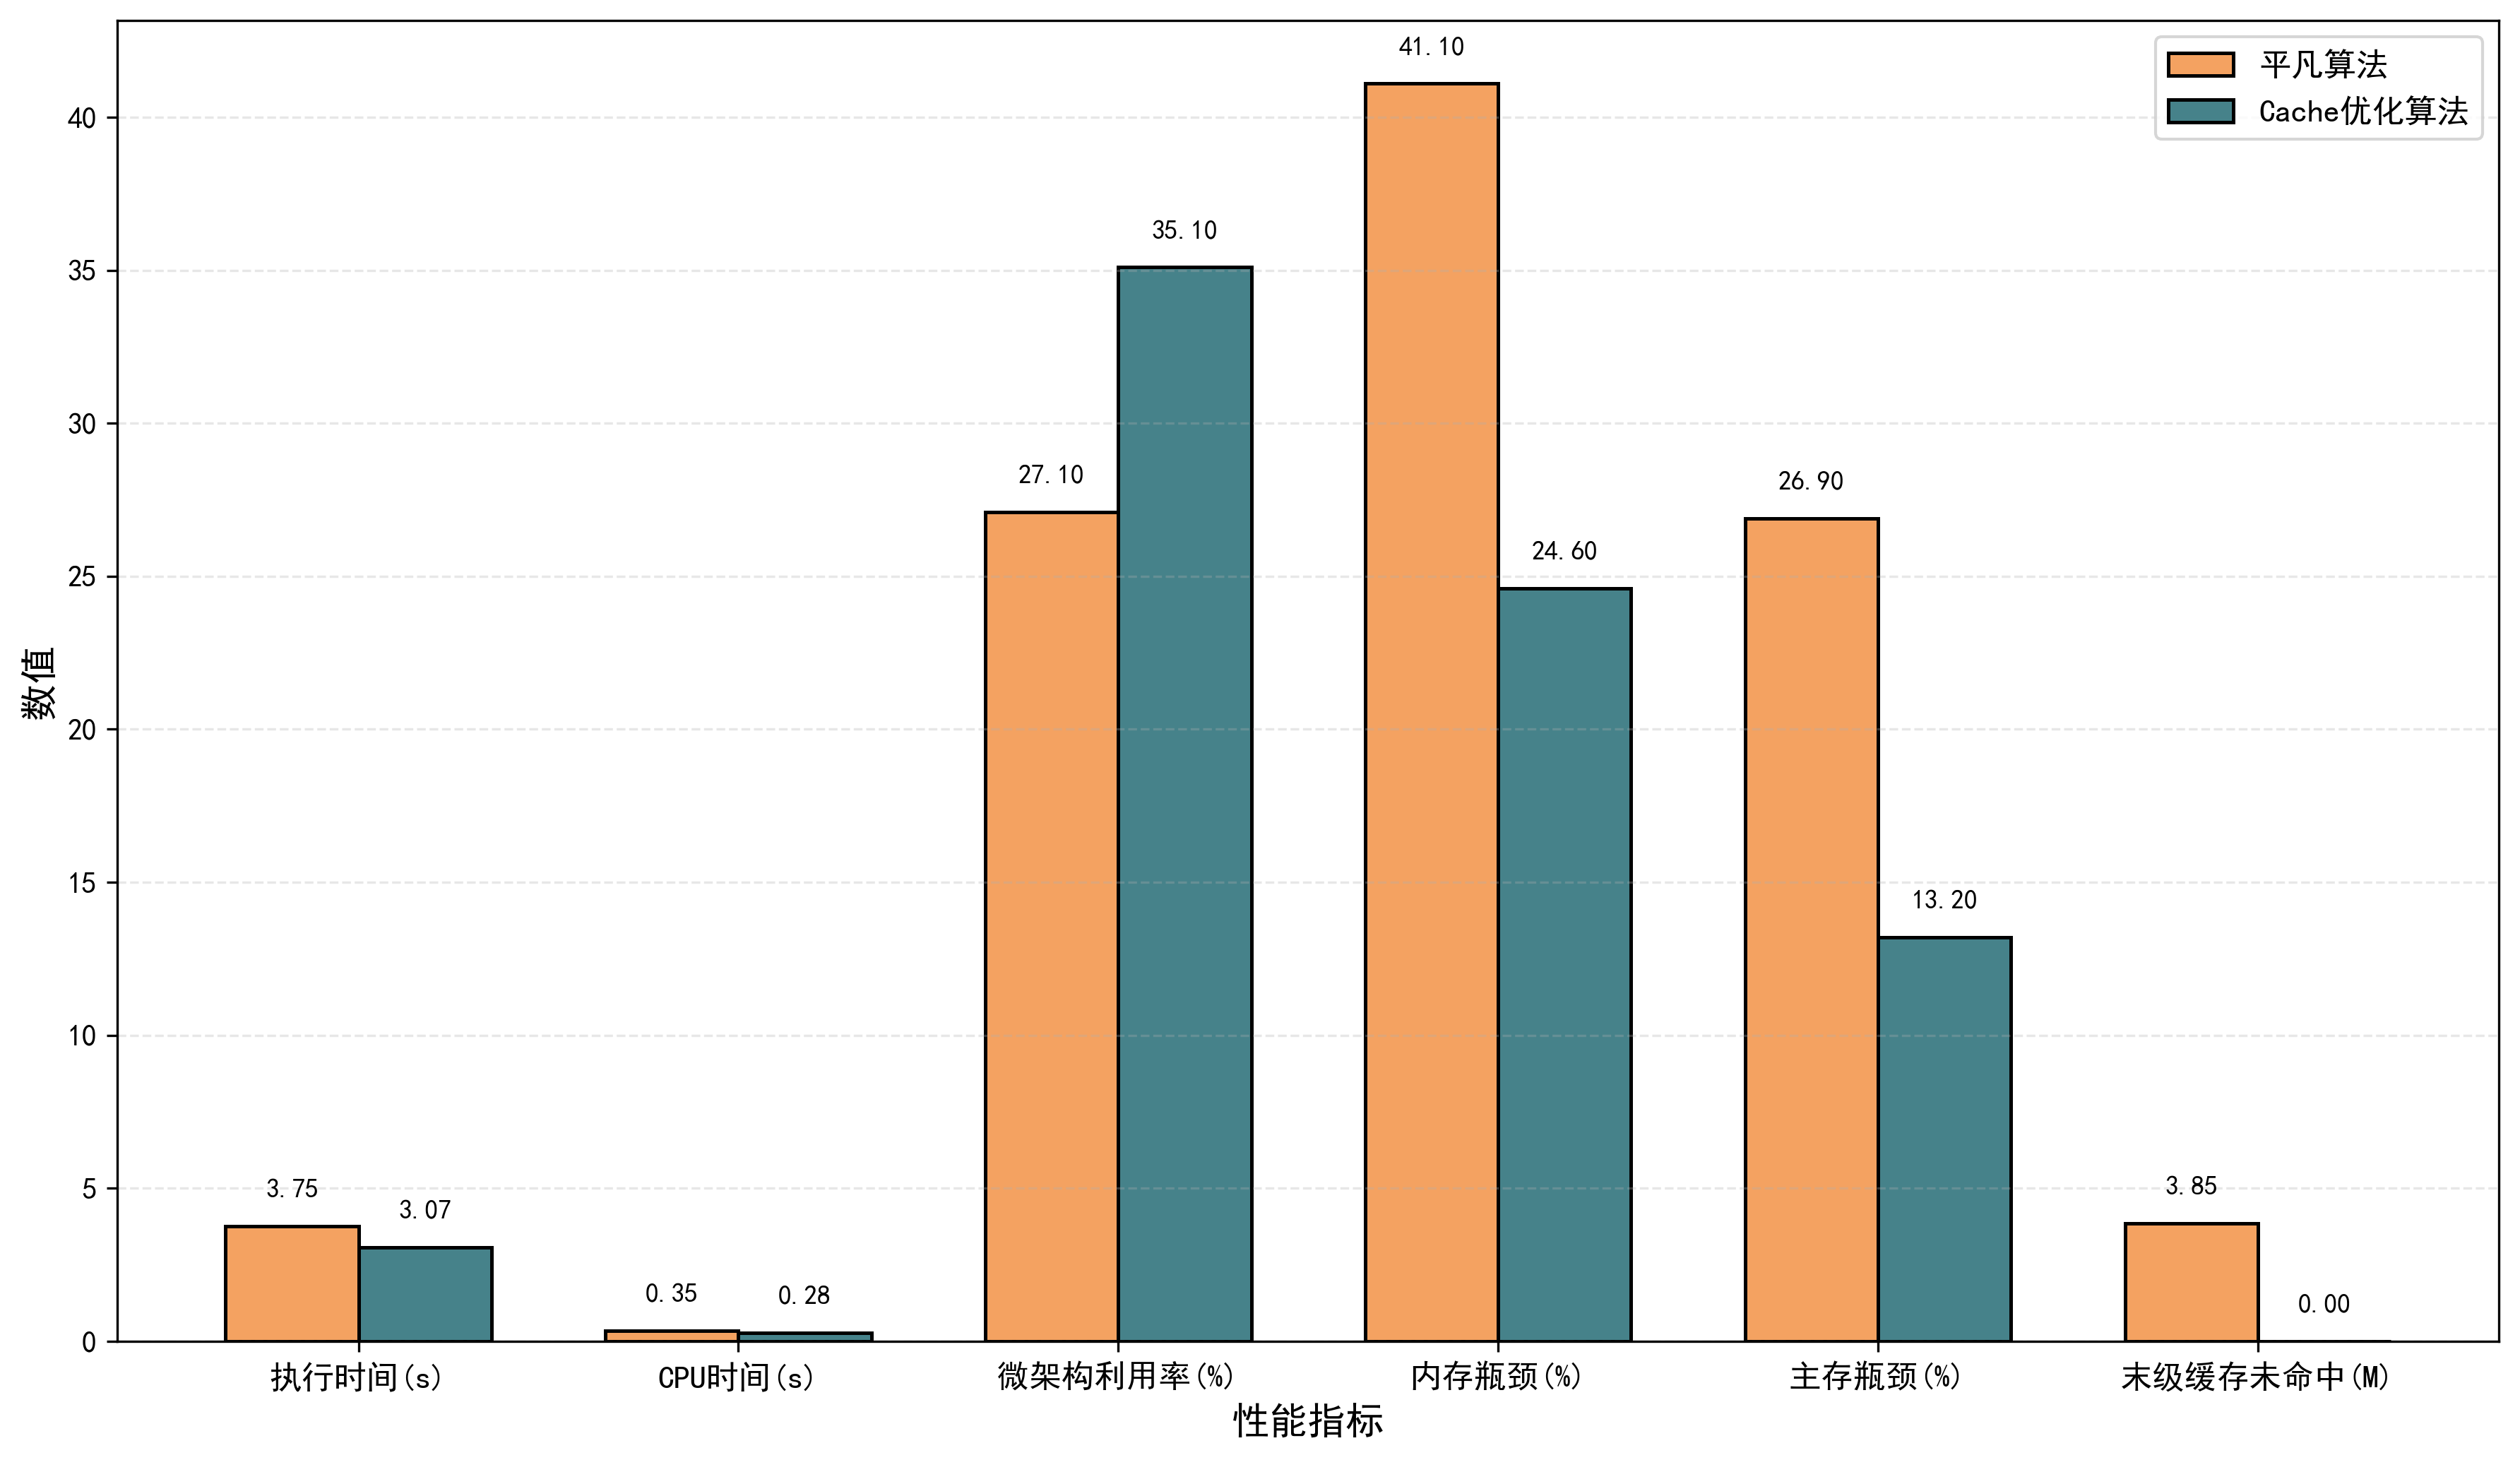

Reproduce this figure in Python.
import numpy as np
import matplotlib.pyplot as plt

# 设置 matplotlib 参数
plt.rcParams['font.sans-serif'] = ['SimHei', 'DejaVu Sans']
plt.rcParams['axes.unicode_minus'] = False
plt.rcParams['figure.figsize'] = (12, 8)
plt.rcParams['figure.dpi'] = 100

# 定义指标名称（简化显示）
metrics = ['执行时间(s)', 'CPU时间(s)', '微架构利用率(%)', 
           '内存瓶颈(%)', '主存瓶颈(%)', '末级缓存未命中(M)']

# 平凡算法数据
ordinary_values = [3.745, 0.347, 27.1, 41.1, 26.9, 3.85]

# Cache优化算法数据
cache_values = [3.068, 0.275, 35.1, 24.6, 13.2, 0]

# 创建图形
fig, ax = plt.subplots(figsize=(12, 7))

x = np.arange(len(metrics))
width = 0.35

# 绘制条形图
bars1 = ax.bar(x - width/2, ordinary_values, width, label='平凡算法', 
               color='#F4A261', edgecolor='black', linewidth=1.2)
bars2 = ax.bar(x + width/2, cache_values, width, label='Cache优化算法', 
               color="#46828A", edgecolor='black', linewidth=1.2)

# 添加数值标签
for bar, val in zip(bars1, ordinary_values):
    ax.text(bar.get_x() + bar.get_width()/2, bar.get_height() + max(ordinary_values)*0.02,
            f'{val:.2f}', ha='center', va='bottom', fontsize=9, fontweight='bold')

for bar, val in zip(bars2, cache_values):
    ax.text(bar.get_x() + bar.get_width()/2, bar.get_height() + max(ordinary_values)*0.02,
            f'{val:.2f}', ha='center', va='bottom', fontsize=9, fontweight='bold')

# 设置标题和标签
ax.set_xlabel('性能指标', fontsize=13, fontweight='bold')
ax.set_ylabel('数值', fontsize=13, fontweight='bold')
ax.set_xticks(x)
ax.set_xticklabels(metrics, fontsize=11)
ax.legend(fontsize=11, loc='upper right')
ax.grid(True, alpha=0.3, axis='y', linestyle='--')


# 调整布局
plt.tight_layout()
plt.savefig('lab1/graph1_vtune.png', dpi=300, bbox_inches='tight', facecolor='white')
plt.show()
